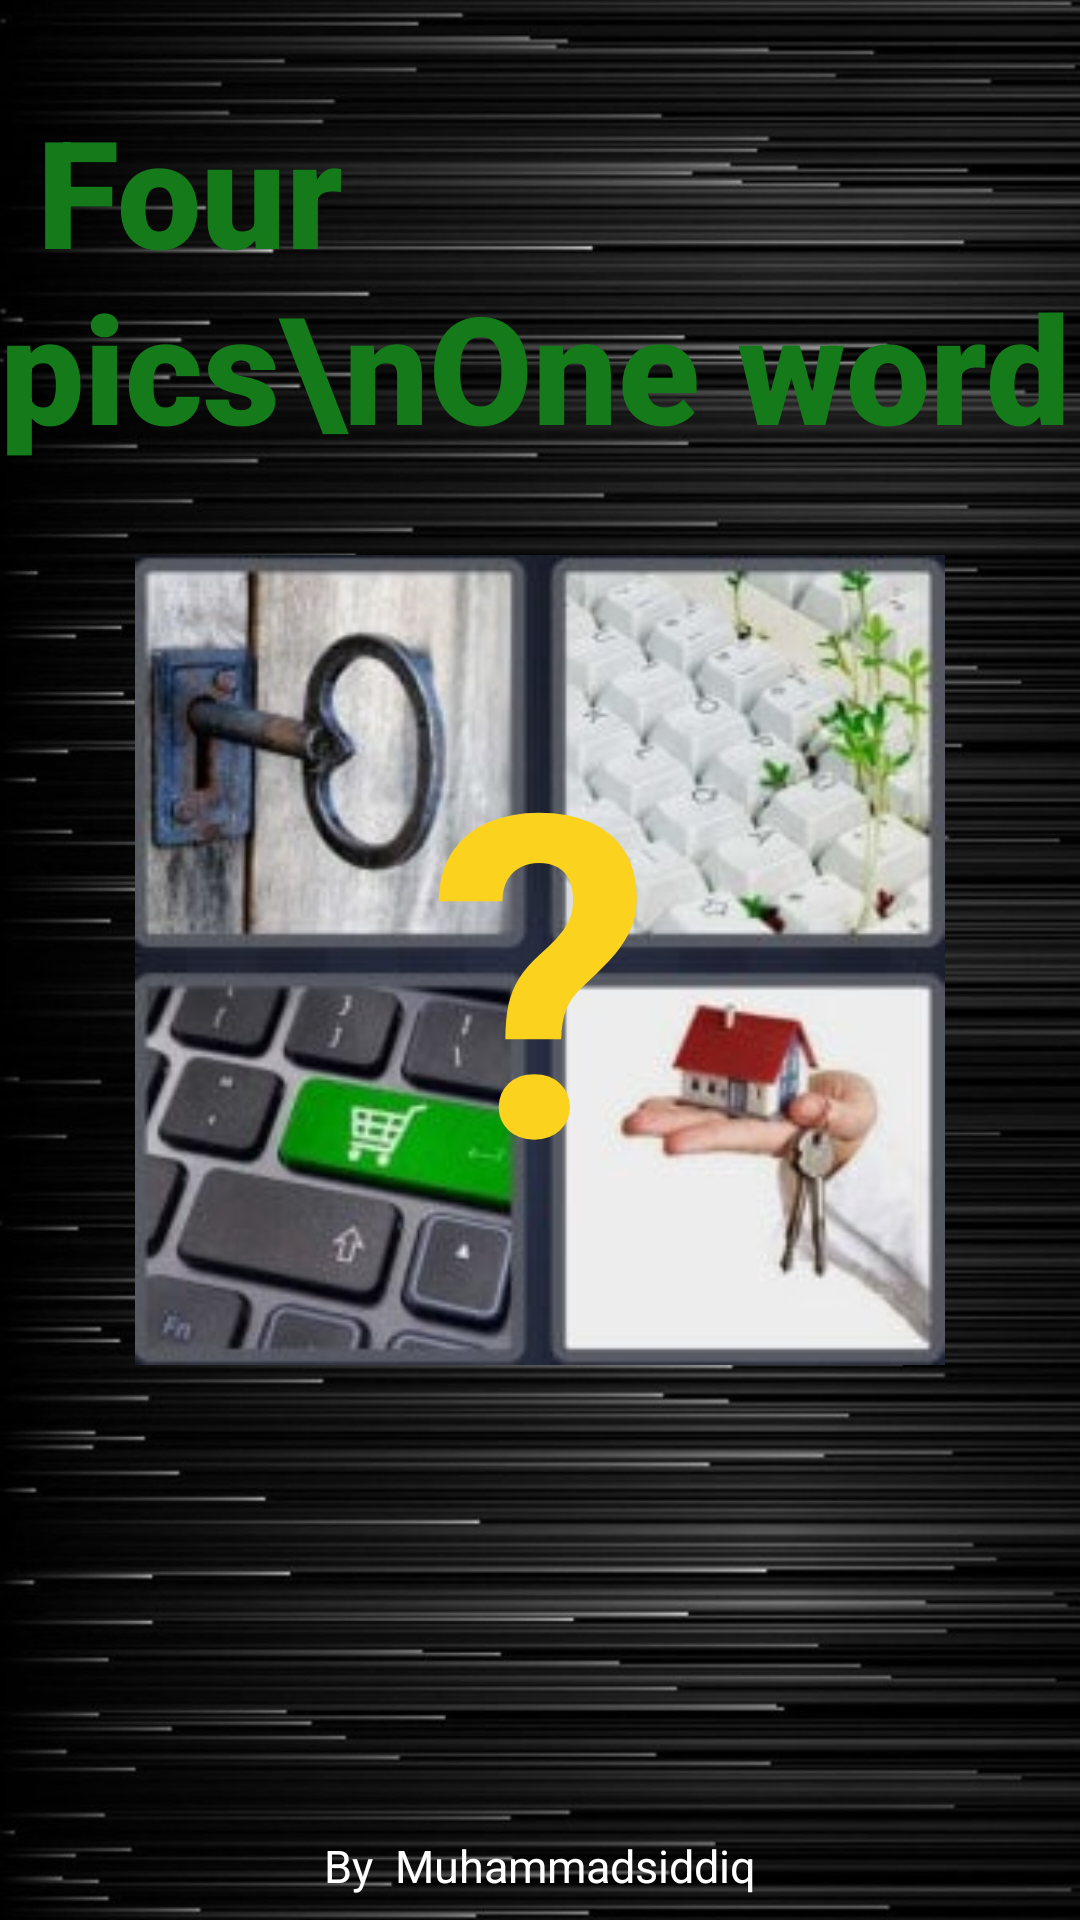

This screen was rendered from an Android layout file. Write that file and the resources it references.
<!-- AndroidManifest.xml: application theme Theme.ForPics_OneWord -->
<!-- res/layout/activity_main.xml -->
<?xml version="1.0" encoding="utf-8"?>
<androidx.constraintlayout.widget.ConstraintLayout xmlns:android="http://schemas.android.com/apk/res/android"
    xmlns:app="http://schemas.android.com/apk/res-auto"
    xmlns:tools="http://schemas.android.com/tools"
    android:layout_width="match_parent"
    android:layout_height="match_parent"
    android:background="@drawable/basic7"
    tools:context=".ui.SplashActivity">

    <TextView
        android:id="@+id/picture"
        android:layout_width="270dp"
        android:layout_height="270dp"
        android:background="@drawable/icon"
        android:gravity="center"
        android:text=" ? "
        android:textColor="#FBD31F"
        android:textSize="150dp"
        android:textStyle="bold"
        app:layout_constraintBottom_toBottomOf="parent"
        app:layout_constraintLeft_toLeftOf="parent"
        app:layout_constraintRight_toRightOf="parent"
        app:layout_constraintTop_toTopOf="parent" />

    <TextView
        android:layout_width="wrap_content"
        android:layout_height="wrap_content"
        android:fontFamily="sans-serif-black"
        android:text=" Four pics\nOne word"
        android:textColor="#157B1A"
        android:textSize="50dp"
        app:layout_constraintBottom_toTopOf="@+id/picture"
        app:layout_constraintLeft_toLeftOf="parent"
        app:layout_constraintRight_toRightOf="parent"
        app:layout_constraintTop_toTopOf="parent" />

    <TextView
        android:layout_width="wrap_content"
        android:layout_height="wrap_content"
        android:layout_margin="8dp"
        android:text="By  Muhammadsiddiq"
        android:textColor="#FFFFFF"
        android:textSize="15dp"
        app:layout_constraintBottom_toBottomOf="parent"
        app:layout_constraintLeft_toLeftOf="parent"
        app:layout_constraintRight_toRightOf="parent" />


</androidx.constraintlayout.widget.ConstraintLayout>
<!-- resources referenced by this layout -->
<resources>
  <!-- drawable basic7: jpg bitmap (drawable, 106337 bytes) -->
  <!-- drawable icon: jpg bitmap (drawable, 17232 bytes) -->
  <style name="Theme.ForPics_OneWord" parent="Theme.AppCompat.NoActionBar">
          
          <item name="colorPrimary">@color/purple_500</item>
          <item name="colorPrimaryVariant">@color/purple_700</item>
          <item name="colorOnPrimary">@color/white</item>
          
          <item name="colorSecondary">@color/teal_200</item>
          <item name="colorSecondaryVariant">@color/teal_700</item>
          <item name="colorOnSecondary">@color/black</item>
          
          <item name="android:statusBarColor" tools:targetApi="l">?attr/colorPrimaryVariant</item>
          
          <item name="android:forceDarkAllowed" tools:targetApi="q">false</item>
      </style>
  <!-- not gathered from this repository: default colours our renderer supplied (Android Studio template values) -->
  <color name="purple_500">#FF6200EE</color>
  <color name="purple_700">#FF3700B3</color>
  <color name="teal_200">#FF03DAC5</color>
  <color name="teal_700">#FF018786</color>
  <color name="black">#FF000000</color>
  <color name="white">#FFFFFFFF</color>
</resources>
